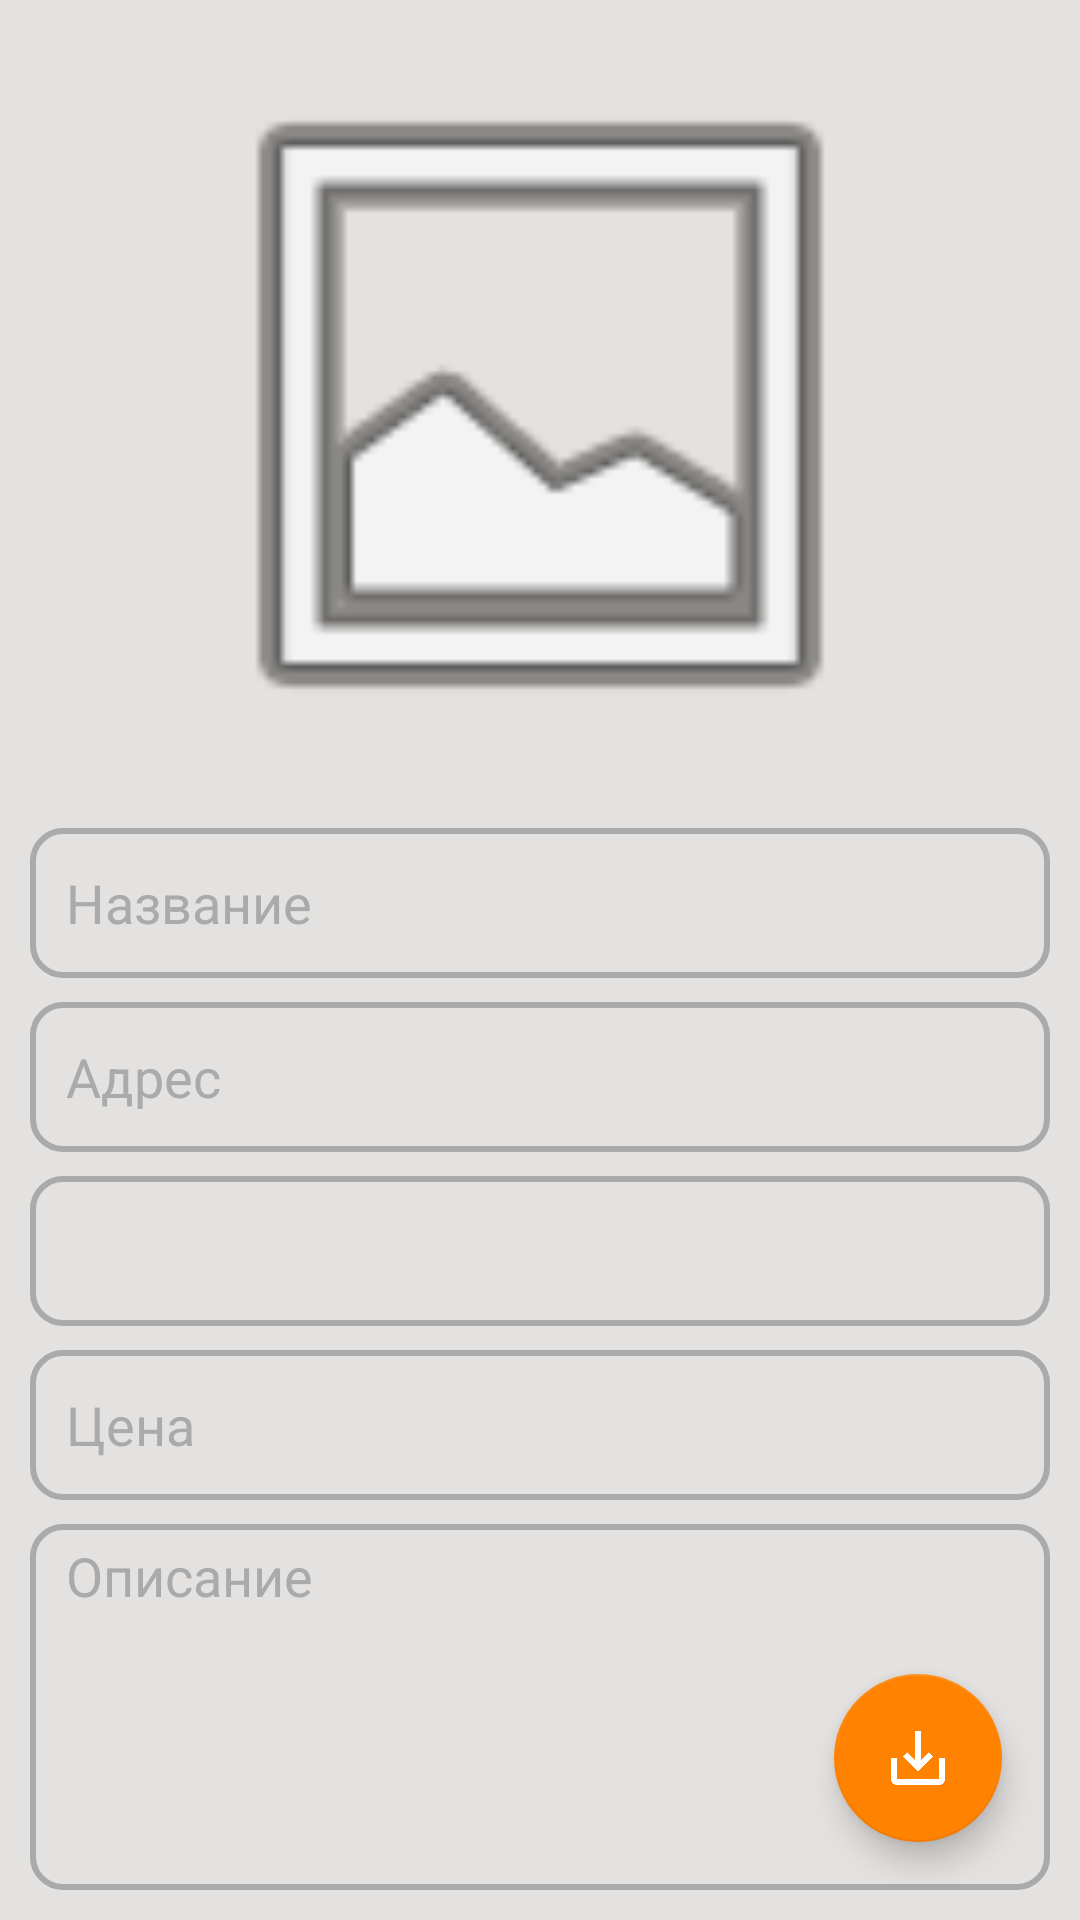

This screen was rendered from an Android layout file. Write that file and the resources it references.
<!-- AndroidManifest.xml: application theme AppTheme.NoActionBar -->
<!-- res/layout/edit_layout.xml -->
<?xml version="1.0" encoding="utf-8"?>
<androidx.constraintlayout.widget.ConstraintLayout xmlns:android="http://schemas.android.com/apk/res/android"
    xmlns:app="http://schemas.android.com/apk/res-auto"
    xmlns:tools="http://schemas.android.com/tools"
    android:layout_width="match_parent"
    android:layout_height="match_parent"
    android:background="@color/background_color">

    <EditText
        android:id="@+id/edTitle"
        android:layout_width="0dp"
        android:layout_height="50dp"
        android:layout_marginTop="16dp"
        android:background="@drawable/custom_input"
        android:ems="10"
        android:hint="@string/edit_act_title"
        android:inputType="textPersonName"
        android:paddingStart="12dp"
        android:paddingEnd="12dp"
        android:textColorHint="@color/grey"
        app:layout_constraintEnd_toEndOf="@+id/imItem"
        app:layout_constraintHorizontal_bias="0.0"
        app:layout_constraintStart_toStartOf="@+id/imItem"
        app:layout_constraintTop_toBottomOf="@+id/imItem" />

    <ImageView
        android:id="@+id/imItem"
        android:layout_width="0dp"
        android:layout_height="250dp"
        android:layout_marginStart="10dp"
        android:layout_marginTop="10dp"
        android:layout_marginEnd="10dp"
        android:onClick="onClickImage"
        android:src="@android:drawable/ic_menu_gallery"
        app:layout_constraintEnd_toEndOf="parent"
        app:layout_constraintStart_toStartOf="parent"
        app:layout_constraintTop_toTopOf="parent"
        tools:srcCompat="@android:drawable/ic_menu_gallery" />

    <EditText
        android:id="@+id/edPrice"
        android:layout_width="0dp"
        android:layout_height="50dp"
        android:layout_marginTop="8dp"
        android:background="@drawable/custom_input"
        android:ems="10"
        android:hint="@string/edit_act_price"
        android:inputType="textPersonName"
        android:paddingStart="12dp"
        android:paddingEnd="12dp"
        android:textColorHint="@color/grey"
        app:layout_constraintEnd_toEndOf="@+id/spType"
        app:layout_constraintStart_toStartOf="@+id/spType"
        app:layout_constraintTop_toBottomOf="@+id/spType" />

    <EditText
        android:id="@+id/edAddress"
        android:layout_width="0dp"
        android:layout_height="50dp"
        android:layout_marginTop="8dp"
        android:background="@drawable/custom_input"
        android:ems="10"
        android:hint="@string/edit_act_address"
        android:inputType="textPostalAddress"
        android:paddingStart="12dp"
        android:paddingEnd="12dp"
        android:textColorHint="@color/grey"
        app:layout_constraintEnd_toEndOf="@+id/edTitle"
        app:layout_constraintStart_toStartOf="@+id/edTitle"
        app:layout_constraintTop_toBottomOf="@+id/edTitle" />

    <EditText
        android:id="@+id/edDiscription"
        android:layout_width="0dp"
        android:layout_height="0dp"
        android:layout_marginTop="8dp"
        android:layout_marginBottom="10dp"
        android:background="@drawable/custom_input"
        android:ems="10"
        android:gravity="top"
        android:hint="@string/edit_act_discription"
        android:inputType="textMultiLine|textPersonName"
        android:paddingStart="12dp"
        android:paddingTop="5dp"
        android:paddingEnd="12dp"
        android:textColorHint="@color/grey"
        app:layout_constraintBottom_toBottomOf="parent"
        app:layout_constraintEnd_toEndOf="@+id/edAddress"
        app:layout_constraintHorizontal_bias="0.0"
        app:layout_constraintStart_toStartOf="@+id/edAddress"
        app:layout_constraintTop_toBottomOf="@+id/edPrice"
        app:layout_constraintVertical_bias="0.0" />

    <Spinner
        android:id="@+id/spType"
        android:layout_width="0dp"
        android:layout_height="50dp"
        android:layout_marginTop="8dp"
        android:background="@drawable/custom_input"
        android:contextClickable="false"
        app:layout_constraintEnd_toEndOf="@+id/edAddress"
        app:layout_constraintStart_toStartOf="@+id/edAddress"
        app:layout_constraintTop_toBottomOf="@+id/edAddress" />

    <com.google.android.material.floatingactionbutton.FloatingActionButton
        android:id="@+id/floatingActionButton"
        android:layout_width="wrap_content"
        android:layout_height="wrap_content"
        android:layout_marginEnd="16dp"
        android:layout_marginBottom="16dp"
        android:clickable="true"
        android:onClick="onClickSavePost"
        android:src="@drawable/ic_save"
        android:tint="@color/white"
        app:backgroundTint="@color/main_color"
        app:layout_constraintBottom_toBottomOf="@+id/edDiscription"
        app:layout_constraintEnd_toEndOf="@+id/edDiscription"
        app:rippleColor="@color/white" />

</androidx.constraintlayout.widget.ConstraintLayout>
<!-- resources referenced by this layout -->
<resources>
  <color name="background_color">#E4E2E0</color>
  <color name="grey">#AAAAAA</color>
  <color name="main_color">#FF8200</color>
  <color name="white">#FFFFFFFF</color>
  <!-- drawable custom_input (drawable) -->
  <?xml version="1.0" encoding="utf-8"?>
  <selector xmlns:android="http://schemas.android.com/apk/res/android">
  
      <item android:state_enabled="true" android:state_focused="true">
          <shape android:shape="rectangle">
              <solid android:color="@color/background_color"/>
              <corners android:radius="10dp"/>
              <stroke android:color="@color/main_color" android:width="2dp"/>
          </shape>
      </item>
  
      <item android:state_enabled="true">
          <shape android:shape="rectangle">
              <solid android:color="@color/background_color"/>
              <corners android:radius="10dp"/>
              <stroke android:color="@color/grey" android:width="2dp"/>
          </shape>
      </item>
  </selector>
  <!-- drawable ic_save (drawable-anydpi) -->
  <vector xmlns:android="http://schemas.android.com/apk/res/android"
      android:width="24dp"
      android:height="24dp"
      android:viewportWidth="24"
      android:viewportHeight="24"
      android:tint="#FFFFFF"
      android:alpha="1.0">
    <path
        android:fillColor="#FFFFFF"
        android:pathData="M19,12v7L5,19v-7L3,12v7c0,1.1 0.9,2 2,2h14c1.1,0 2,-0.9 2,-2v-7h-2zM13,12.67l2.59,-2.58L17,11.5l-5,5 -5,-5 1.41,-1.41L11,12.67L11,3h2z"/>
  </vector>
  <string name="edit_act_address">Адрес</string>
  <string name="edit_act_discription">Описание</string>
  <string name="edit_act_price">Цена</string>
  <string name="edit_act_title">Название</string>
  <style name="AppTheme.NoActionBar" parent="Theme.AppCompat.NoActionBar">
          
          <item name="windowActionBar">false</item>
          <item name="windowNoTitle">true</item>
          <item name="android:windowFullscreen">true</item>
      </style>
</resources>
